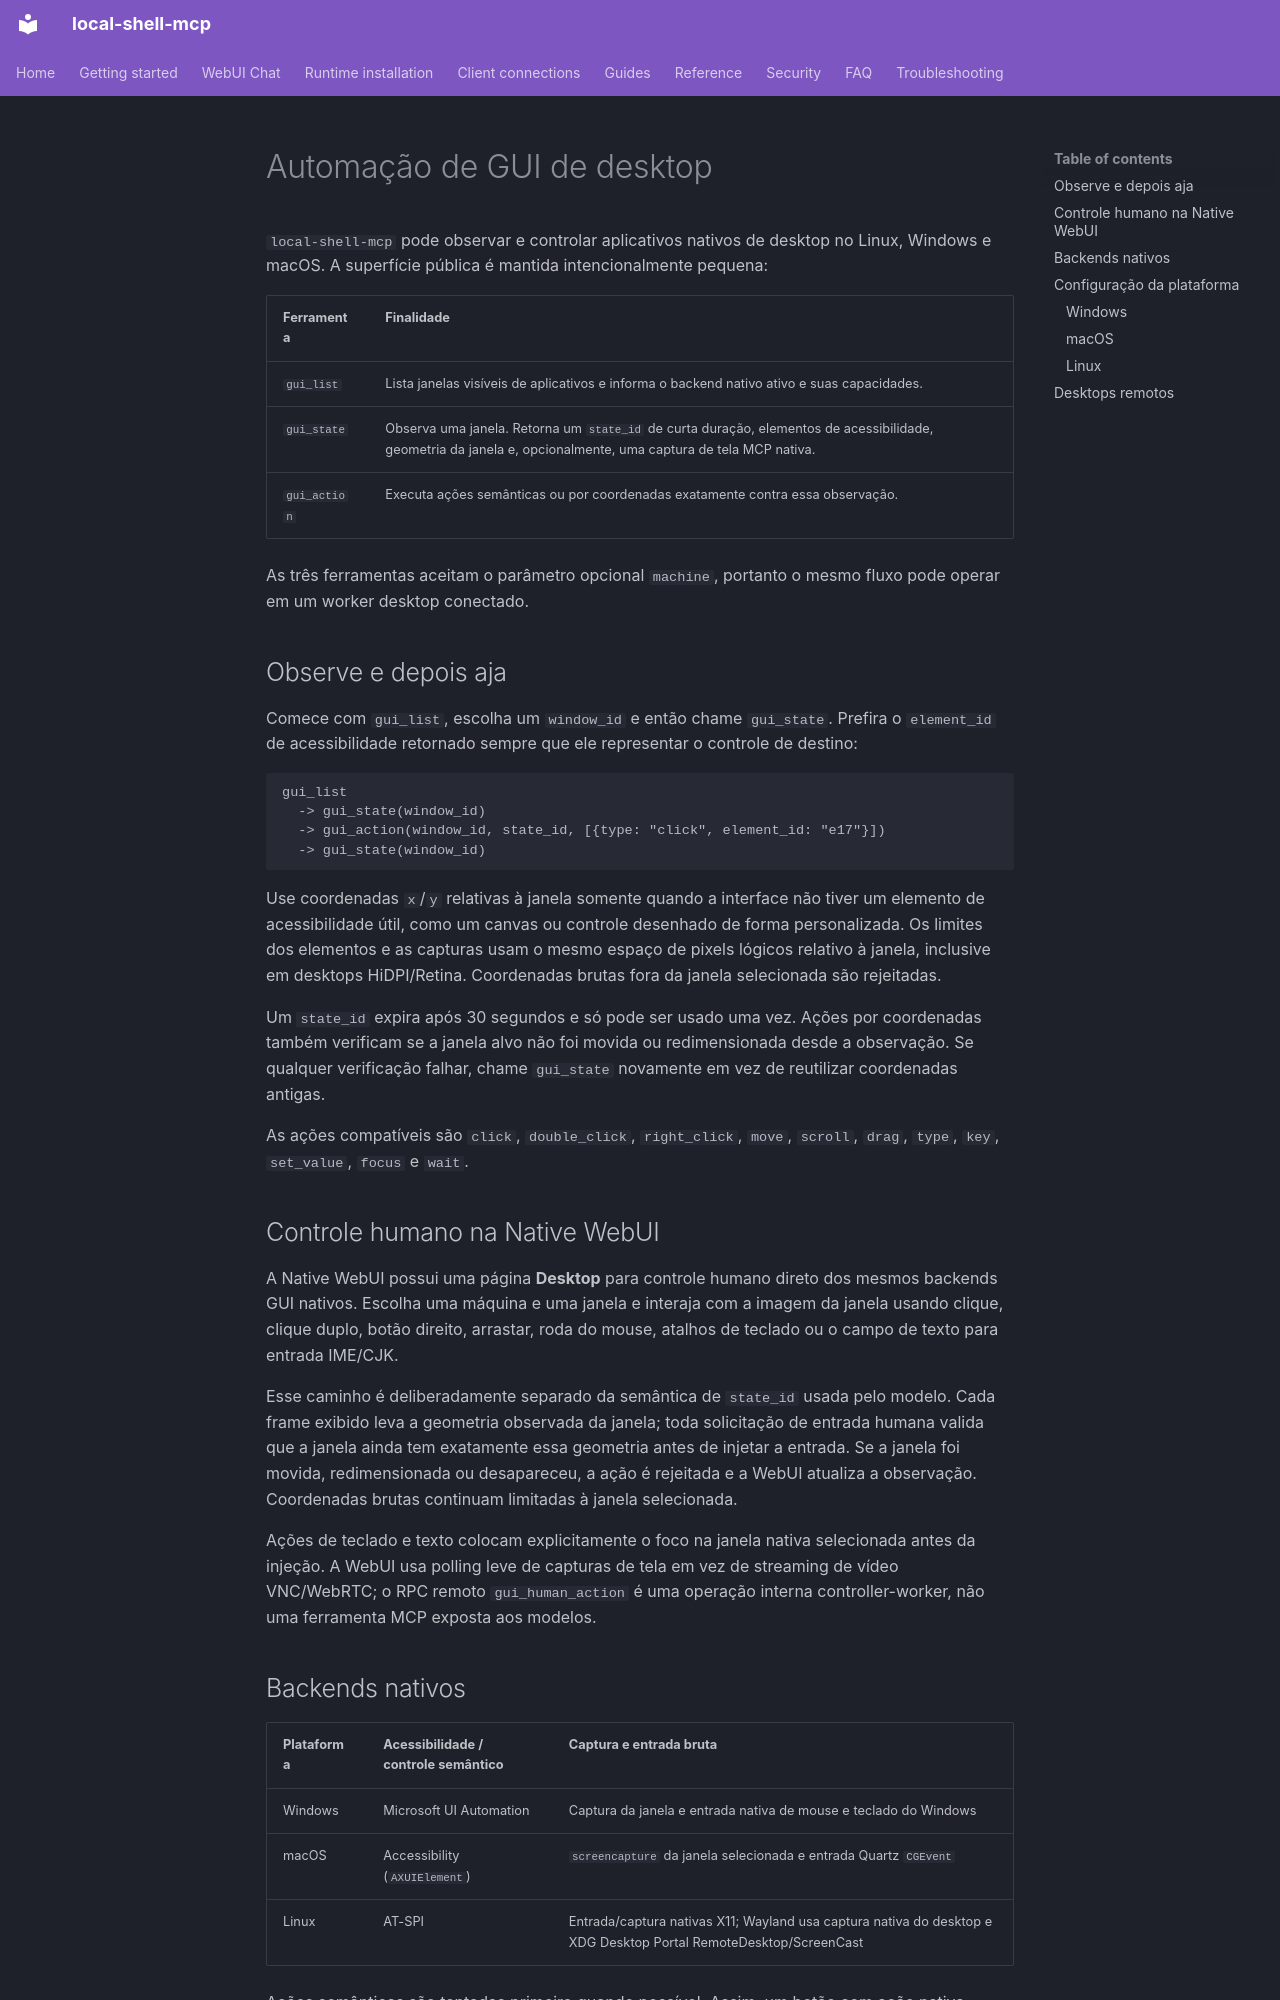

repository: fwerkor/local-shell-mcp · page: guides/gui-automation.pt-BR/index.html · generator: mkdocs

<!-- i18n-source-sha256: 696652d73445aaa9f3fc920f090fdaad3b7dd627a2bba4f5c8530f054a937506 -->
# Automação de GUI de desktop

`local-shell-mcp` pode observar e controlar aplicativos nativos de desktop no Linux, Windows e macOS. A superfície pública é mantida intencionalmente pequena:

| Ferramenta | Finalidade |
|---|---|
| `gui_list` | Lista janelas visíveis de aplicativos e informa o backend nativo ativo e suas capacidades. |
| `gui_state` | Observa uma janela. Retorna um `state_id` de curta duração, elementos de acessibilidade, geometria da janela e, opcionalmente, uma captura de tela MCP nativa. |
| `gui_action` | Executa ações semânticas ou por coordenadas exatamente contra essa observação. |

As três ferramentas aceitam o parâmetro opcional `machine`, portanto o mesmo fluxo pode operar em um worker desktop conectado.

## Observe e depois aja

Comece com `gui_list`, escolha um `window_id` e então chame `gui_state`. Prefira o `element_id` de acessibilidade retornado sempre que ele representar o controle de destino:

```text
gui_list
  -> gui_state(window_id)
  -> gui_action(window_id, state_id, [{type: "click", element_id: "e17"}])
  -> gui_state(window_id)
```

Use coordenadas `x`/`y` relativas à janela somente quando a interface não tiver um elemento de acessibilidade útil, como um canvas ou controle desenhado de forma personalizada. Os limites dos elementos e as capturas usam o mesmo espaço de pixels lógicos relativo à janela, inclusive em desktops HiDPI/Retina. Coordenadas brutas fora da janela selecionada são rejeitadas.

Um `state_id` expira após 30 segundos e só pode ser usado uma vez. Ações por coordenadas também verificam se a janela alvo não foi movida ou redimensionada desde a observação. Se qualquer verificação falhar, chame `gui_state` novamente em vez de reutilizar coordenadas antigas.

As ações compatíveis são `click`, `double_click`, `right_click`, `move`, `scroll`, `drag`, `type`, `key`, `set_value`, `focus` e `wait`.

## Controle humano na Native WebUI

A Native WebUI possui uma página **Desktop** para controle humano direto dos mesmos backends GUI nativos. Escolha uma máquina e uma janela e interaja com a imagem da janela usando clique, clique duplo, botão direito, arrastar, roda do mouse, atalhos de teclado ou o campo de texto para entrada IME/CJK.

Esse caminho é deliberadamente separado da semântica de `state_id` usada pelo modelo. Cada frame exibido leva a geometria observada da janela; toda solicitação de entrada humana valida que a janela ainda tem exatamente essa geometria antes de injetar a entrada. Se a janela foi movida, redimensionada ou desapareceu, a ação é rejeitada e a WebUI atualiza a observação. Coordenadas brutas continuam limitadas à janela selecionada.

Ações de teclado e texto colocam explicitamente o foco na janela nativa selecionada antes da injeção. A WebUI usa polling leve de capturas de tela em vez de streaming de vídeo VNC/WebRTC; o RPC remoto `gui_human_action` é uma operação interna controller-worker, não uma ferramenta MCP exposta aos modelos.
